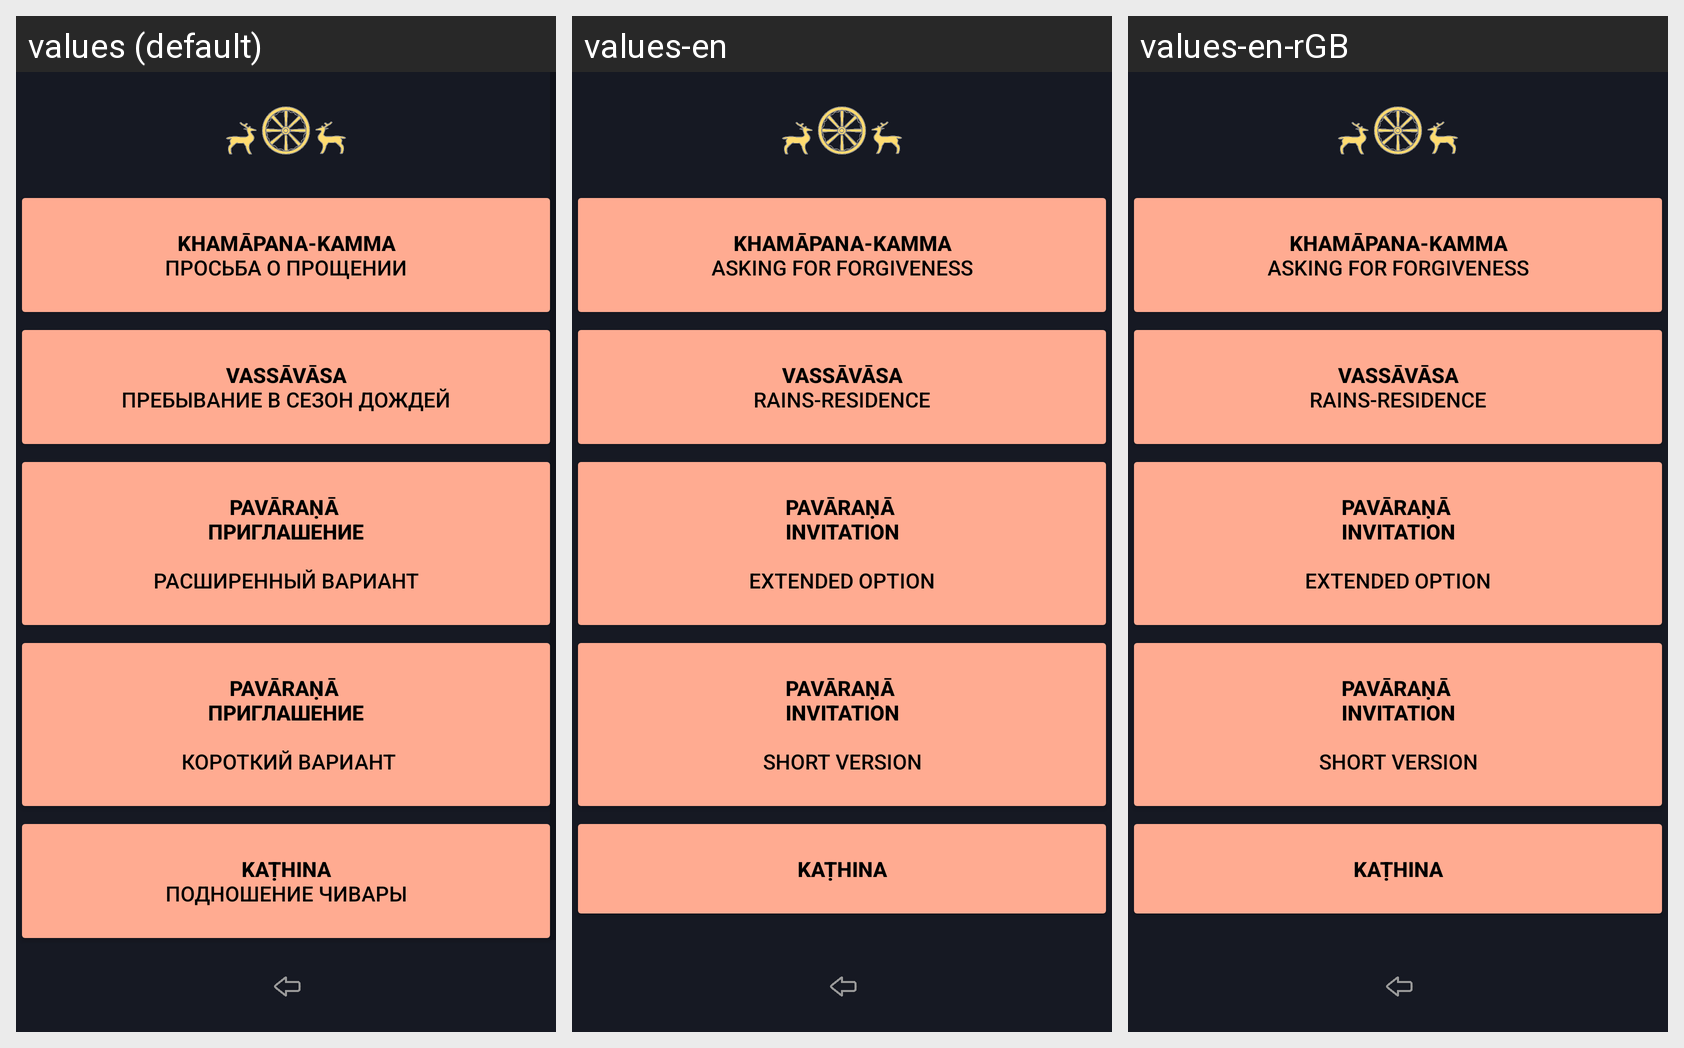

The same Android screen rendered under several of its app's locales, left to right. List the strings drawn on it with the default value and each locale's translation.
Android screen res/layout/activity_rules_bhikkhu_about_kathina.xml rendered under 3 locales, left to right: values (default), values-en, values-en-rGB. Device: Nexus 5 (rendered at 1080×1920; each locale shown at half size, 540×960, under a caption strip naming it); theme Theme.Dictionary_of_pali_term.
Strings drawn on this screen, with the default value and each locale's value (text and hints the layout hard-codes, and strings that could not be matched under every locale, appear in the picture but are not listed):

buttonKathina1
  values: 
      KHAMĀPANA-KAMMA
       Просьба о прощении 
      
  values-en: 
      KHAMĀPANA-KAMMA
       ASKING FOR FORGIVENESS 
      
  values-en-rGB: 
      KHAMĀPANA-KAMMA
       ASKING FOR FORGIVENESS 
        [from values-en]

buttonKathina2
  values: 
      VASSĀVĀSA
       ПРЕБЫВАНИЕ В СЕЗОН ДОЖДЕЙ 
      
  values-en: 
      VASSĀVĀSA
       RAINS-RESIDENCE 
      
  values-en-rGB: 
      VASSĀVĀSA
       RAINS-RESIDENCE 
        [from values-en]

buttonKathina4
  values: 
      KAṬHINA
       подношение чивары 
      
  values-en: 
      KAṬHINA
      
  values-en-rGB: 
      KAṬHINA
        [from values-en]
